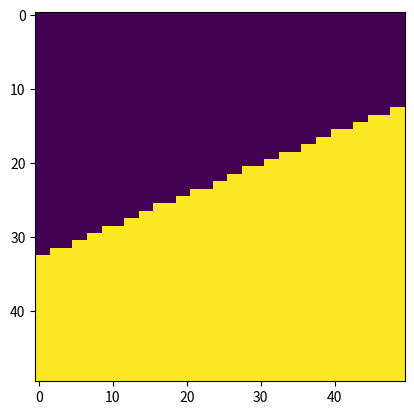

Python code for this plot:
"""
Simple Pattern Recognition using a Gaussian model
"""

import numpy as np
import matplotlib.pyplot as plt
from scipy.linalg import inv,det

def gauss(x,u,inv_s,det_s,k):
    tmp = x-u
    A = (1/np.sqrt((2*np.pi)**k * det_s))
    arg = -0.5*tmp.reshape(1,k).dot(inv_s.dot(tmp))
    return A * np.exp(arg)

class GaussModel:
    def __init__(self,mus,sigmas,dim):
        self.mus = mus
        self.sigmas = sigmas
        self.inv_sigmas = [inv(s) for s in sigmas]
        self.det_sigmas = [det(s) for s in sigmas]
        self.dim = dim
    def get_max_index(self,arr):
        max_value = max(arr)
        for i in range(self.dim):
            if arr[i] == max_value:
                return i
        return None
    def predict(self,x):
        pred = [[gauss(x0,u,inv_s,det_s,self.dim) for u,inv_s,det_s in zip(self.mus,self.inv_sigmas,self.det_sigmas)] for x0 in x]
        return np.array([self.get_max_index(arr) for arr in pred])

def get_model(x_train,y_train, num_classes):
    _,dim = x_train.shape
    N = num_classes # Number of classes
    mu = np.zeros((N,dim)) # mean value for each class
    counter = np.zeros(N) # count the number of data of each class
    sigma = np.zeros((N,dim,dim)) # standard deviation for each class
    for u,c in zip(x_train,y_train):
        mu[c] += u
        counter[c] += 1
    mu /= counter.reshape(dim,1) 
    for u,c in zip(x_train,y_train):
        tmp = (u - mu[c])
        sigma[c] += tmp.reshape(dim,1).dot(tmp.reshape(1,dim))
    sigma /= counter.reshape(dim,1)
    return GaussModel(mu,sigma,dim)

if __name__ == "__main__":
    samples = 50
    x1 = 2*np.random.random(samples) - 1
    y1 = 2*np.random.random(samples) - 1
    x_train = np.array([[i,j] for i,j in zip(x1,y1)])
    y_train = np.array([0 if j>0.5*i else 1 for i,j in x_train])
    model = get_model(x_train,y_train,2)
    pred = model.predict(x_train)
    
    # for i,j in zip(pred,y_train):
    #     print(i,j)
    
    # Plotting the prodiction for several points in the region of [-1,1] x [-1,1]
    x1 = np.linspace(-1,1,50)
    y1 = np.linspace(1,-1,50)
    points = np.array([[i,j] for i in x1 for j in y1])
    pred = model.predict(points)
    plt.imshow(pred.reshape(50,50).T)
    plt.show()
            
